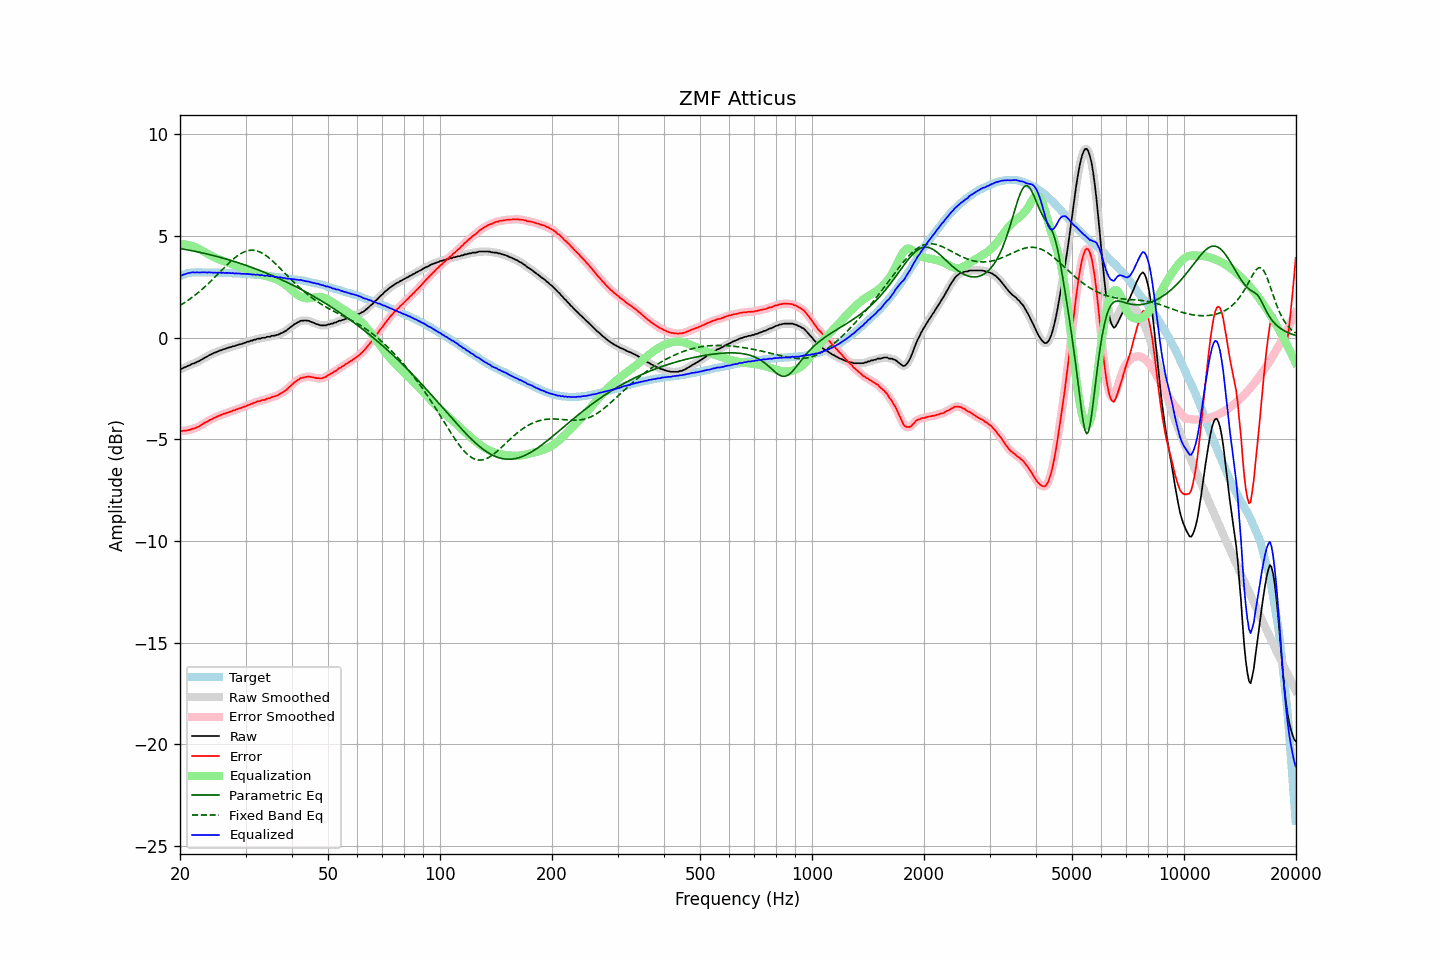

Source data for this figure (header and first rows):
frequency, raw, error, smoothed, error_smoothed, equalization, parametric_eq, fixed_band_eq, equalized_raw, equalized_smoothed, target
20.00, -1.55, -4.58, -1.56, -4.59, 4.59, 4.38, 1.58, 3.03, 3.03, 3.03
20.20, -1.54, -4.60, -1.53, -4.59, 4.59, 4.36, 1.63, 3.04, 3.06, 3.06
20.40, -1.49, -4.58, -1.50, -4.58, 4.58, 4.35, 1.67, 3.09, 3.09, 3.09
20.61, -1.46, -4.57, -1.46, -4.58, 4.58, 4.33, 1.73, 3.11, 3.11, 3.11
20.81, -1.43, -4.57, -1.43, -4.57, 4.57, 4.32, 1.78, 3.13, 3.14, 3.14
21.02, -1.38, -4.55, -1.39, -4.55, 4.55, 4.31, 1.83, 3.17, 3.16, 3.17
21.23, -1.36, -4.54, -1.35, -4.53, 4.53, 4.29, 1.89, 3.17, 3.18, 3.18
21.44, -1.31, -4.50, -1.32, -4.51, 4.51, 4.27, 1.94, 3.20, 3.19, 3.19
21.66, -1.28, -4.48, -1.29, -4.48, 4.49, 4.26, 2.00, 3.20, 3.20, 3.20
21.87, -1.26, -4.46, -1.25, -4.46, 4.46, 4.24, 2.06, 3.20, 3.21, 3.20
22.09, -1.22, -4.43, -1.22, -4.43, 4.43, 4.23, 2.13, 3.20, 3.20, 3.21
22.31, -1.18, -4.39, -1.19, -4.40, 4.39, 4.21, 2.19, 3.21, 3.20, 3.21
22.54, -1.15, -4.36, -1.15, -4.35, 4.35, 4.19, 2.26, 3.19, 3.20, 3.21
22.76, -1.10, -4.31, -1.10, -4.31, 4.31, 4.18, 2.32, 3.20, 3.20, 3.21
22.99, -1.05, -4.25, -1.06, -4.26, 4.26, 4.16, 2.39, 3.21, 3.21, 3.20
23.22, -1.01, -4.21, -1.01, -4.21, 4.22, 4.14, 2.46, 3.20, 3.20, 3.20
23.45, -0.96, -4.16, -0.97, -4.16, 4.17, 4.12, 2.53, 3.21, 3.20, 3.20
23.69, -0.93, -4.13, -0.92, -4.12, 4.12, 4.10, 2.61, 3.19, 3.20, 3.20
23.92, -0.87, -4.07, -0.88, -4.08, 4.08, 4.08, 2.68, 3.21, 3.20, 3.20
24.16, -0.84, -4.04, -0.84, -4.04, 4.04, 4.06, 2.76, 3.19, 3.20, 3.20
24.40, -0.80, -4.00, -0.80, -3.99, 4.00, 4.04, 2.84, 3.19, 3.20, 3.20
24.65, -0.76, -3.95, -0.77, -3.96, 3.96, 4.02, 2.92, 3.20, 3.19, 3.19
24.89, -0.73, -3.92, -0.73, -3.92, 3.92, 4.00, 2.99, 3.19, 3.19, 3.19
25.14, -0.70, -3.89, -0.70, -3.89, 3.89, 3.98, 3.07, 3.18, 3.19, 3.19
25.39, -0.66, -3.85, -0.67, -3.86, 3.85, 3.96, 3.15, 3.19, 3.19, 3.19
25.65, -0.63, -3.82, -0.63, -3.82, 3.82, 3.94, 3.24, 3.19, 3.19, 3.19
25.91, -0.61, -3.79, -0.61, -3.79, 3.79, 3.92, 3.32, 3.18, 3.18, 3.18
26.16, -0.57, -3.75, -0.58, -3.76, 3.76, 3.90, 3.40, 3.19, 3.18, 3.18
26.43, -0.56, -3.74, -0.55, -3.73, 3.73, 3.87, 3.48, 3.17, 3.18, 3.18
26.69, -0.52, -3.70, -0.53, -3.70, 3.70, 3.85, 3.55, 3.18, 3.18, 3.18
26.96, -0.50, -3.68, -0.50, -3.68, 3.68, 3.83, 3.63, 3.17, 3.17, 3.18
27.23, -0.47, -3.64, -0.48, -3.65, 3.65, 3.81, 3.70, 3.18, 3.17, 3.17
27.50, -0.46, -3.63, -0.46, -3.62, 3.62, 3.78, 3.78, 3.16, 3.17, 3.17
27.77, -0.42, -3.58, -0.43, -3.59, 3.59, 3.76, 3.85, 3.17, 3.16, 3.16
28.05, -0.42, -3.58, -0.41, -3.57, 3.57, 3.73, 3.91, 3.14, 3.16, 3.16
28.33, -0.38, -3.53, -0.39, -3.54, 3.54, 3.71, 3.97, 3.16, 3.15, 3.15
28.62, -0.36, -3.51, -0.36, -3.51, 3.51, 3.68, 4.03, 3.15, 3.15, 3.15
28.90, -0.33, -3.48, -0.34, -3.48, 3.48, 3.66, 4.09, 3.15, 3.15, 3.15
29.19, -0.32, -3.46, -0.32, -3.46, 3.46, 3.63, 4.13, 3.13, 3.14, 3.14
29.48, -0.29, -3.43, -0.29, -3.43, 3.43, 3.60, 4.18, 3.13, 3.13, 3.14
29.78, -0.26, -3.39, -0.27, -3.40, 3.40, 3.58, 4.21, 3.13, 3.13, 3.13
30.08, -0.24, -3.37, -0.24, -3.37, 3.36, 3.55, 4.24, 3.12, 3.13, 3.13
30.38, -0.20, -3.32, -0.21, -3.33, 3.33, 3.52, 4.26, 3.13, 3.12, 3.12
30.68, -0.19, -3.31, -0.19, -3.30, 3.30, 3.49, 4.28, 3.11, 3.11, 3.12
30.99, -0.15, -3.26, -0.16, -3.27, 3.27, 3.46, 4.29, 3.12, 3.11, 3.11
31.30, -0.15, -3.25, -0.14, -3.24, 3.24, 3.44, 4.29, 3.09, 3.10, 3.10
31.61, -0.10, -3.20, -0.11, -3.21, 3.21, 3.41, 4.29, 3.11, 3.10, 3.10
31.93, -0.10, -3.19, -0.09, -3.18, 3.18, 3.38, 4.27, 3.08, 3.09, 3.09
32.24, -0.06, -3.14, -0.07, -3.15, 3.16, 3.35, 4.25, 3.10, 3.09, 3.08
32.57, -0.05, -3.13, -0.06, -3.13, 3.13, 3.32, 4.23, 3.08, 3.08, 3.08
32.89, -0.05, -3.12, -0.04, -3.10, 3.11, 3.29, 4.19, 3.06, 3.07, 3.07
33.22, -0.01, -3.07, -0.03, -3.09, 3.09, 3.25, 4.15, 3.07, 3.06, 3.06
33.55, -0.01, -3.07, -0.01, -3.07, 3.06, 3.22, 4.11, 3.05, 3.05, 3.06
33.89, -0.01, -3.06, 0.01, -3.04, 3.04, 3.19, 4.06, 3.03, 3.05, 3.05
34.23, 0.04, -3.00, 0.02, -3.02, 3.02, 3.16, 4.00, 3.05, 3.03, 3.04
34.57, 0.04, -2.99, 0.04, -2.99, 2.99, 3.13, 3.94, 3.03, 3.03, 3.03
34.92, 0.04, -2.98, 0.06, -2.96, 2.97, 3.09, 3.87, 3.01, 3.03, 3.02
35.27, 0.09, -2.92, 0.07, -2.94, 2.94, 3.06, 3.80, 3.03, 3.01, 3.01
35.62, 0.09, -2.91, 0.09, -2.91, 2.91, 3.02, 3.73, 3.00, 3.00, 3.00
35.97, 0.10, -2.89, 0.11, -2.88, 2.89, 2.99, 3.66, 2.98, 2.99, 2.99
... 635 more rows
